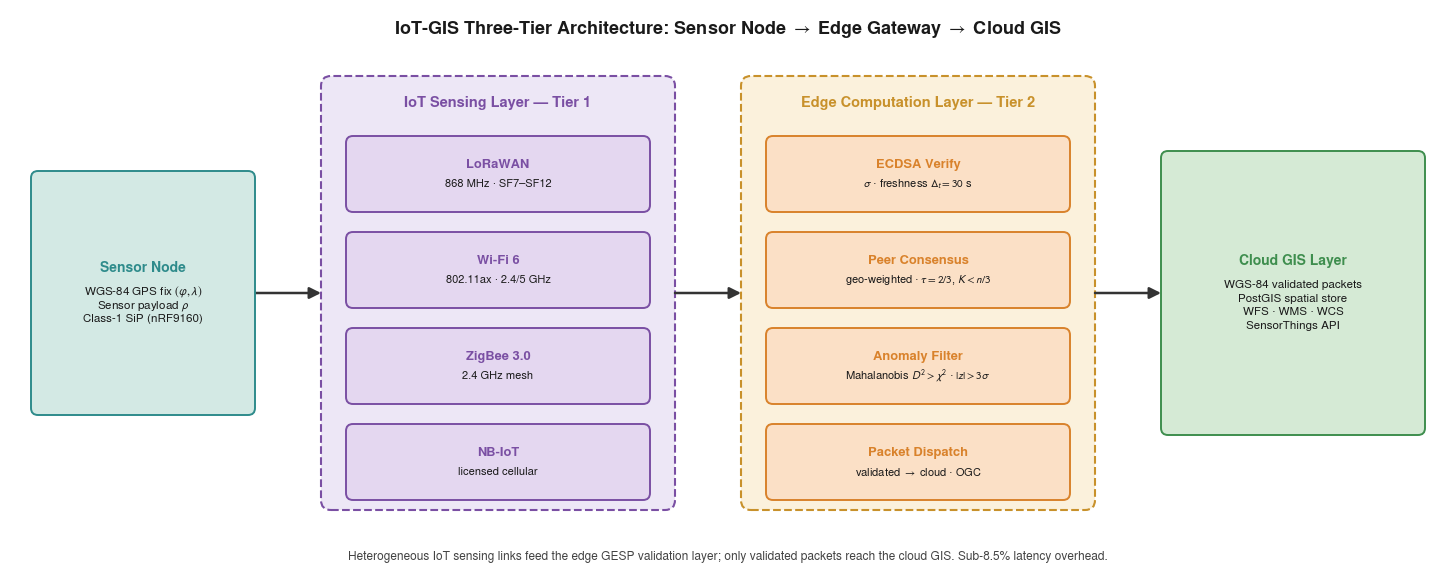

Generate this figure with matplotlib:
import os, sys
import matplotlib
matplotlib.use("Agg")
import matplotlib.pyplot as plt
from matplotlib.patches import FancyBboxPatch, FancyArrowPatch

plt.rcParams.update({
    "font.family": "sans-serif",
    "font.sans-serif": ["Nimbus Sans", "Helvetica", "Arial"],
    "mathtext.fontset": "stixsans",
    "pdf.fonttype": 42, "ps.fonttype": 42,
    "savefig.bbox": "tight", "savefig.pad_inches": 0.03,
})

SENSOR = ("Sensor Node", [r"WGS-84 GPS fix $(\varphi,\lambda)$",
                          r"Sensor payload $\rho$",
                          "Class-1 SiP (nRF9160)"],
          dict(fill="#D3E9E4", edge="#2E8B8B"))
CLOUD = ("Cloud GIS Layer", ["WGS-84 validated packets",
                             "PostGIS spatial store",
                             r"WFS · WMS · WCS",
                             "SensorThings API"],
         dict(fill="#D5EAD5", edge="#3E8E4E"))

TIER1 = ("IoT Sensing Layer — Tier 1", dict(cont="#EDE7F6", cedge="#7A4FA3",
                                            bfill="#E4D7F0", bedge="#7A4FA3"), [
    ("LoRaWAN",     r"868 MHz · SF7–SF12"),
    ("Wi-Fi 6",     r"802.11ax · 2.4/5 GHz"),
    ("ZigBee 3.0",  r"2.4 GHz mesh"),
    ("NB-IoT",      r"licensed cellular"),
])
TIER2 = ("Edge Computation Layer — Tier 2", dict(cont="#FBF1DC", cedge="#C8912B",
                                                 bfill="#FBE0C6", bedge="#D9822B"), [
    ("ECDSA Verify",   r"$\sigma$ · freshness $\Delta_t=30$ s"),
    ("Peer Consensus", r"geo-weighted · $\tau=2/3$, $K<n/3$"),
    ("Anomaly Filter", r"Mahalanobis $D^2>\chi^2$ · $|z|>3\sigma$"),
    ("Packet Dispatch", r"validated $\rightarrow$ cloud · OGC"),
])

W_IN, H_IN = 14.5, 5.8
def lh(fs): return fs * 1.16 / 72.0

fig = plt.figure(figsize=(W_IN, H_IN))
ax = fig.add_axes([0, 0, 1, 1]); ax.set_xlim(0, W_IN); ax.set_ylim(0, H_IN); ax.axis("off")

def draw_box(cx, cy, w, h, header, body, fill, edge, hfs=9.5, bfs=8.2, gap_hd=0.09):
    ax.add_patch(FancyBboxPatch((cx-w/2, cy-h/2), w, h,
        boxstyle="round,pad=0.02,rounding_size=0.07",
        linewidth=1.4, edgecolor=edge, facecolor=fill, mutation_aspect=1.0, zorder=3))
    HH, LB = lh(hfs), lh(bfs)
    block_h = HH + (gap_hd + len(body)*LB if body else 0)
    top = cy + block_h/2
    ax.text(cx, top - HH/2, header, ha="center", va="center",
            fontsize=hfs, fontweight="bold", color=edge, zorder=4)
    y = top - HH - gap_hd
    for line in body:
        ax.text(cx, y - LB/2, line, ha="center", va="center",
                fontsize=bfs, color="#1a1a1a", zorder=4)
        y -= LB

def arrow(x0, y0, x1, y1, color="#333333", lw=1.8, ms=17):
    ax.add_patch(FancyArrowPatch((x0,y0),(x1,y1), arrowstyle="-|>",
        mutation_scale=ms, linewidth=lw, color=color, shrinkA=0, shrinkB=0, zorder=2))

SENS = (0.30, 2.50)
T1   = (3.20, 6.70)
T2   = (7.40, 10.90)
CLD  = (11.60, 14.20)
CONT_Y0, CONT_Y1 = 0.75, 5.05
MIDY = (CONT_Y0 + CONT_Y1) / 2
HDR_Y = 4.80

draw_box((SENS[0]+SENS[1])/2, MIDY, SENS[1]-SENS[0], 2.4, SENSOR[0], SENSOR[1],
         SENSOR[2]["fill"], SENSOR[2]["edge"], hfs=10.0, bfs=8.4)
draw_box((CLD[0]+CLD[1])/2, MIDY, CLD[1]-CLD[0], 2.8, CLOUD[0], CLOUD[1],
         CLOUD[2]["fill"], CLOUD[2]["edge"], hfs=10.0, bfs=8.4)

def draw_tier(x0, x1, spec):
    title, th, boxes = spec
    ax.add_patch(FancyBboxPatch((x0, CONT_Y0), x1-x0, CONT_Y1-CONT_Y0,
        boxstyle="round,pad=0.02,rounding_size=0.10",
        linewidth=1.5, edgecolor=th["cedge"], facecolor=th["cont"],
        linestyle="--", mutation_aspect=1.0, zorder=1))
    ax.text((x0+x1)/2, HDR_Y, title, ha="center", va="center",
            fontsize=10.5, fontweight="bold", color=th["cedge"], zorder=4)
    cx = (x0+x1)/2; bw = (x1-x0) - 0.5
    top, bot = 4.45, 0.85; n = len(boxes); h = 0.72
    gap = (top - bot - n*h)/(n-1)
    centers = [top - h/2 - i*(h+gap) for i in range(n)]
    for (hdr, sub), cy in zip(boxes, centers):
        draw_box(cx, cy, bw, h, hdr, [sub], th["bfill"], th["bedge"],
                 hfs=9.3, bfs=8.0, gap_hd=0.05)

draw_tier(*T1, TIER1)
draw_tier(*T2, TIER2)

arrow(SENS[1]+0.02, MIDY, T1[0]-0.02, MIDY)
arrow(T1[1]+0.02,  MIDY, T2[0]-0.02, MIDY)
arrow(T2[1]+0.02,  MIDY, CLD[0]-0.02, MIDY)

ax.text(W_IN/2, H_IN - 0.26,
        r"IoT-GIS Three-Tier Architecture: Sensor Node $\rightarrow$ Edge Gateway $\rightarrow$ Cloud GIS",
        ha="center", va="center", fontsize=13.0, fontweight="bold", color="#1a1a1a")
ax.text(W_IN/2, 0.26,
        "Heterogeneous IoT sensing links feed the edge GESP validation layer; "
        "only validated packets reach the cloud GIS. Sub-8.5% latency overhead.",
        ha="center", va="center", fontsize=8.6, color="#444444")

outdir = sys.argv[1] if len(sys.argv) > 1 else "."
os.makedirs(outdir, exist_ok=True)
fig.savefig(os.path.join(outdir, "fig_iot_gis_architecture.pdf"))
fig.savefig(os.path.join(outdir, "fig_iot_gis_architecture.png"), dpi=600)
plt.close(fig)
print("wrote fig_iot_gis_architecture.{png,pdf} to", os.path.abspath(outdir))
